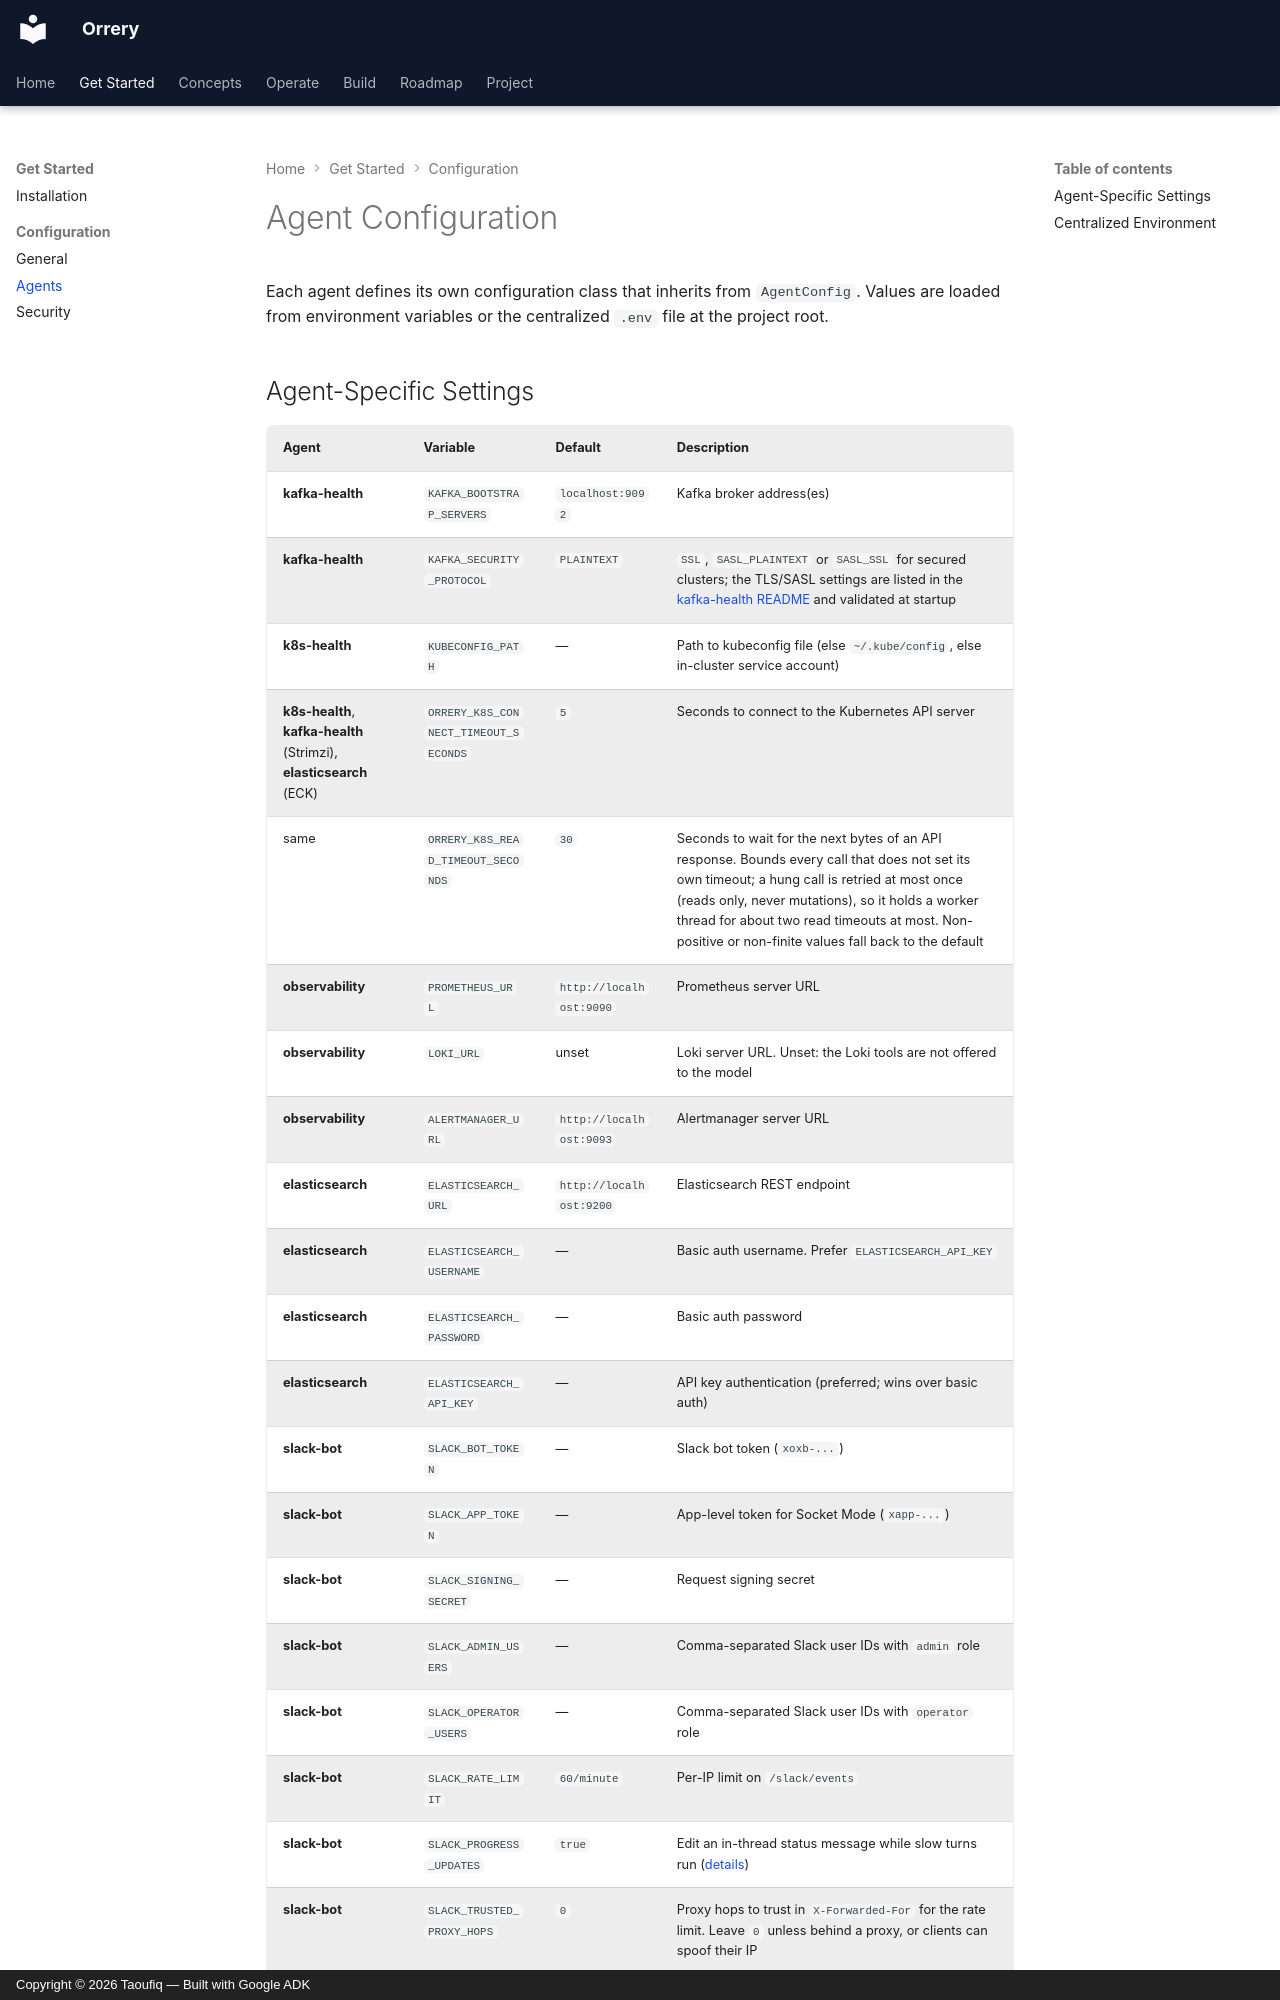

repository: BAHALLA/orrery · page: config/agents/index.html · generator: mkdocs · copyright: Copyright © 2026 Taoufiq — Built with Google ADK

# Agent Configuration

Each agent defines its own configuration class that inherits from `AgentConfig`. Values are loaded from environment variables or the centralized `.env` file at the project root.
